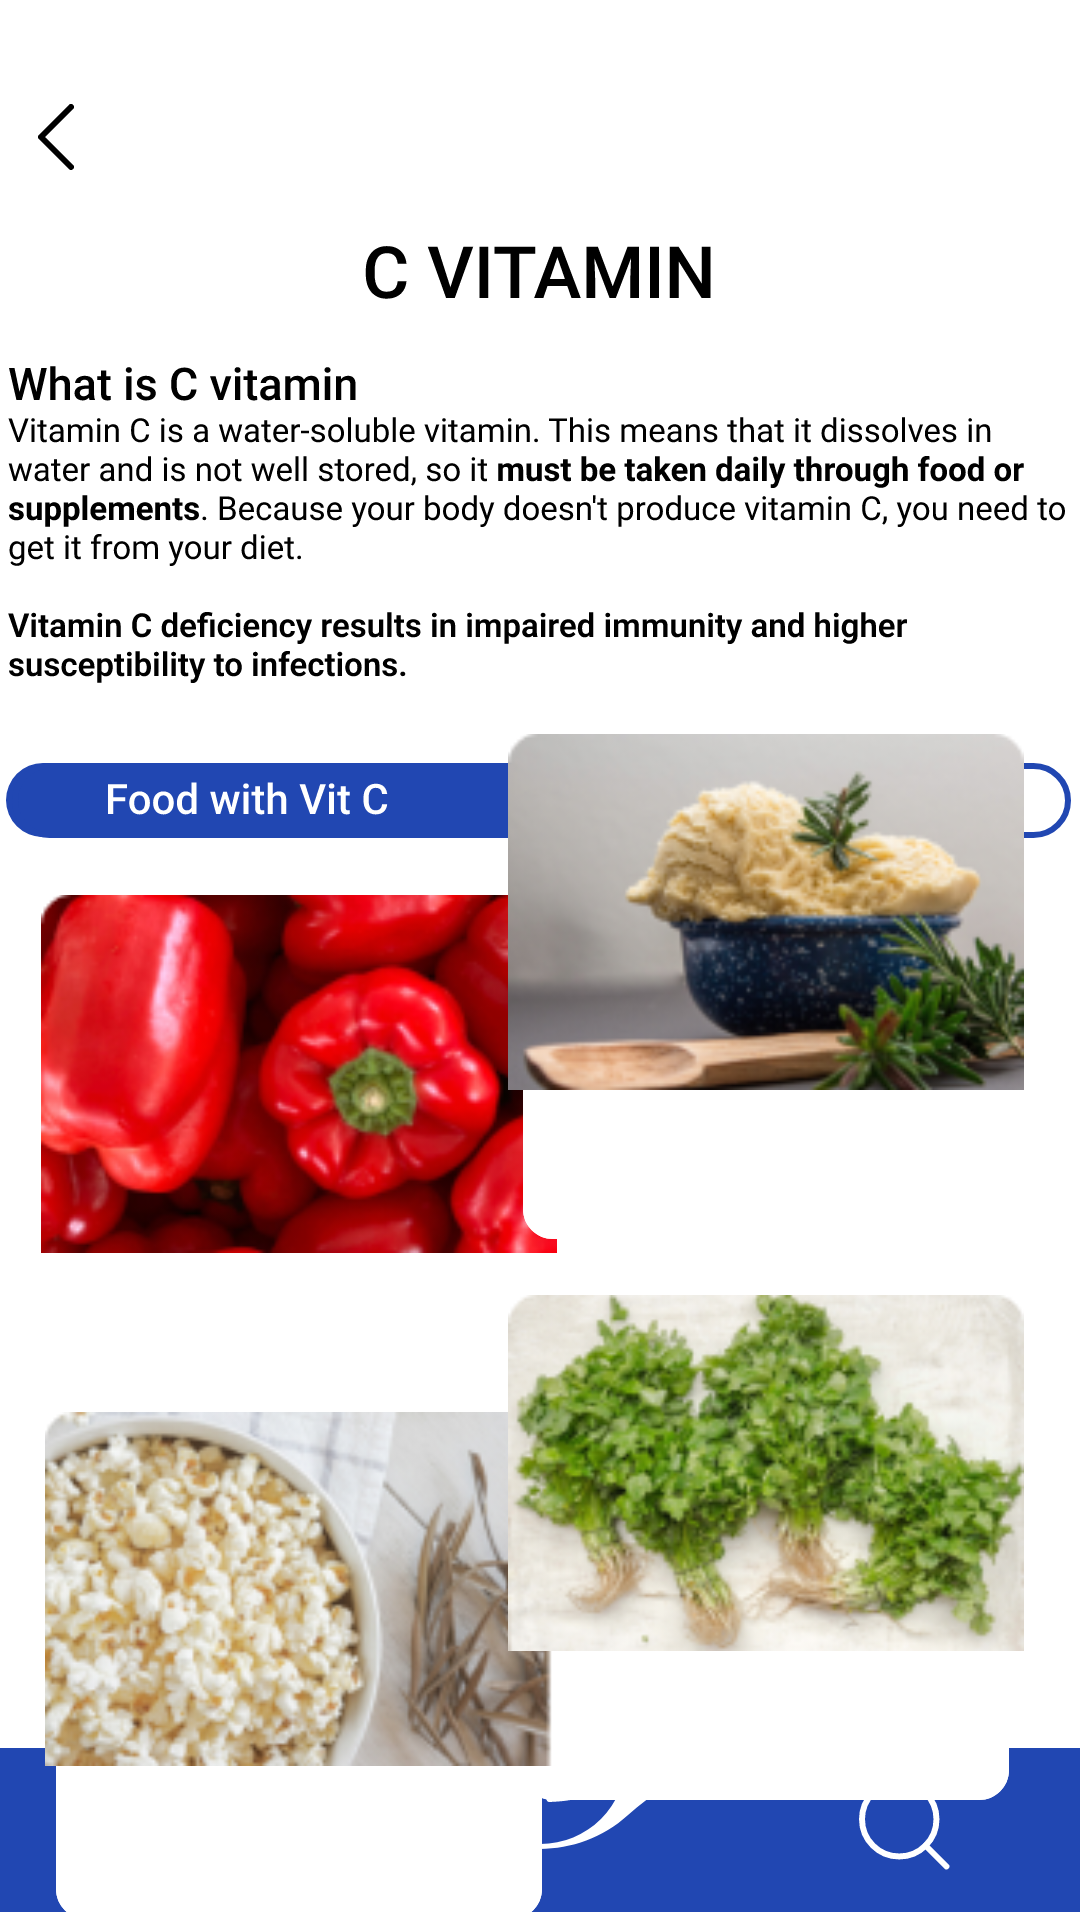

Reconstruct the res/layout file that produces this screen, plus the resources it refers to.
<!-- AndroidManifest.xml: application theme Theme.FoodAmin -->
<!-- res/layout/foodsc.xml -->
<?xml version="1.0" encoding="utf-8"?>
<androidx.constraintlayout.widget.ConstraintLayout xmlns:android="http://schemas.android.com/apk/res/android"
    xmlns:app="http://schemas.android.com/apk/res-auto"
    xmlns:tools="http://schemas.android.com/tools"
    android:layout_width="match_parent"
    android:layout_height="match_parent">


    <ImageView
        android:id="@+id/imageView45"
        android:layout_width="wrap_content"
        android:layout_height="wrap_content"
        app:layout_constraintBottom_toBottomOf="parent"
        app:layout_constraintEnd_toEndOf="parent"
        app:layout_constraintHorizontal_bias="0.036"
        app:layout_constraintStart_toStartOf="parent"
        app:layout_constraintTop_toTopOf="parent"
        app:layout_constraintVertical_bias="0.056"
        app:srcCompat="@drawable/backarrow" />

    <ImageView
        android:id="@+id/imageView18"
        android:layout_width="wrap_content"
        android:layout_height="wrap_content"
        app:layout_constraintBottom_toBottomOf="parent"
        app:layout_constraintEnd_toEndOf="parent"
        app:layout_constraintStart_toStartOf="parent"
        app:layout_constraintTop_toTopOf="parent"
        app:layout_constraintVertical_bias="1.0"
        app:srcCompat="@drawable/homebarbackground" />
    <ImageView
        android:id="@+id/imageView19"
        android:layout_width="wrap_content"
        android:layout_height="wrap_content"
        app:layout_constraintBottom_toBottomOf="parent"
        app:layout_constraintEnd_toEndOf="parent"
        app:layout_constraintStart_toStartOf="parent"
        app:layout_constraintTop_toTopOf="parent"
        app:layout_constraintVertical_bias="0.97"
        app:srcCompat="@drawable/scanbutton" />
    <ImageView
        android:id="@+id/imageView26"
        android:layout_width="wrap_content"
        android:layout_height="wrap_content"
        app:layout_constraintBottom_toBottomOf="@+id/imageView18"
        app:layout_constraintEnd_toEndOf="parent"
        app:layout_constraintHorizontal_bias="0.134"
        app:layout_constraintStart_toStartOf="@+id/imageView18"
        app:layout_constraintTop_toTopOf="@+id/imageView18"
        app:layout_constraintVertical_bias="0.428"
        app:srcCompat="@drawable/usericon" />
    <ImageView
        android:id="@+id/imageView33"
        android:layout_width="wrap_content"
        android:layout_height="wrap_content"
        app:layout_constraintBottom_toBottomOf="@+id/imageView18"
        app:layout_constraintEnd_toEndOf="@+id/imageView18"
        app:layout_constraintHorizontal_bias="0.87"
        app:layout_constraintStart_toStartOf="@+id/imageView18"
        app:layout_constraintTop_toTopOf="@+id/imageView18"
        app:layout_constraintVertical_bias="0.448"
        app:srcCompat="@drawable/searchicon" />

    <ImageView
        android:id="@+id/imageView34"
        android:layout_width="wrap_content"
        android:layout_height="wrap_content"
        app:layout_constraintBottom_toBottomOf="@+id/imageView18"
        app:layout_constraintEnd_toEndOf="parent"
        app:layout_constraintHorizontal_bias="0.498"
        app:layout_constraintStart_toStartOf="parent"
        app:layout_constraintTop_toTopOf="parent"
        app:layout_constraintVertical_bias="0.131"
        app:srcCompat="@drawable/c_vitamin" />

    <ImageView
        android:id="@+id/imageView35"
        android:layout_width="wrap_content"
        android:layout_height="wrap_content"
        app:layout_constraintBottom_toBottomOf="@+id/imageView18"
        app:layout_constraintEnd_toEndOf="parent"
        app:layout_constraintStart_toStartOf="parent"
        app:layout_constraintTop_toBottomOf="@+id/imageView34"
        app:layout_constraintVertical_bias="0.045"
        app:srcCompat="@drawable/foodswhatiscvitamin" />

    <ImageView
        android:id="@+id/imageView36"
        android:layout_width="wrap_content"
        android:layout_height="wrap_content"
        app:layout_constraintBottom_toBottomOf="@+id/imageView18"
        app:layout_constraintEnd_toEndOf="parent"
        app:layout_constraintHorizontal_bias="0.421"
        app:layout_constraintStart_toStartOf="parent"
        app:layout_constraintTop_toBottomOf="@+id/imageView35"
        app:layout_constraintVertical_bias="0.055"
        app:srcCompat="@drawable/foodsctoggle" />

    <ImageView
        android:id="@+id/imageView37"
        android:layout_width="wrap_content"
        android:layout_height="wrap_content"
        app:layout_constraintBottom_toBottomOf="parent"
        app:layout_constraintEnd_toEndOf="parent"
        app:layout_constraintHorizontal_bias="0.072"
        app:layout_constraintStart_toStartOf="parent"
        app:layout_constraintTop_toBottomOf="@+id/imageView36"
        app:layout_constraintVertical_bias="0.081"
        app:srcCompat="@drawable/foodscbox" />

    <ImageView
        android:id="@+id/imageView38"
        android:layout_width="172dp"
        android:layout_height="128dp"
        app:layout_constraintBottom_toBottomOf="@+id/imageView37"
        app:layout_constraintEnd_toEndOf="@+id/imageView37"
        app:layout_constraintHorizontal_bias="0.0"
        app:layout_constraintStart_toStartOf="@+id/imageView37"
        app:layout_constraintTop_toTopOf="@+id/imageView37"
        app:layout_constraintVertical_bias="0.0"
        app:srcCompat="@drawable/foodscbellpepper" />

    <ImageView
        android:id="@+id/imageView39"
        android:layout_width="wrap_content"
        android:layout_height="wrap_content"
        app:layout_constraintBottom_toBottomOf="parent"
        app:layout_constraintEnd_toEndOf="parent"
        app:layout_constraintHorizontal_bias="0.9"
        app:layout_constraintStart_toStartOf="parent"
        app:layout_constraintTop_toTopOf="parent"
        app:layout_constraintVertical_bias="0.529"
        app:srcCompat="@drawable/foodscbox" />

    <ImageView
        android:id="@+id/imageView40"
        android:layout_width="172dp"
        android:layout_height="120dp"
        app:layout_constraintBottom_toBottomOf="@+id/imageView39"
        app:layout_constraintEnd_toEndOf="@+id/imageView39"
        app:layout_constraintHorizontal_bias="0.0"
        app:layout_constraintStart_toStartOf="@+id/imageView39"
        app:layout_constraintTop_toTopOf="@+id/imageView39"
        app:layout_constraintVertical_bias="0.0"
        app:srcCompat="@drawable/foodscmashedpotatoes" />

    <ImageView
        android:id="@+id/imageView42"
        android:layout_width="wrap_content"
        android:layout_height="wrap_content"
        app:layout_constraintBottom_toBottomOf="@+id/imageView18"
        app:layout_constraintEnd_toEndOf="parent"
        app:layout_constraintHorizontal_bias="0.9"
        app:layout_constraintStart_toStartOf="parent"
        app:layout_constraintTop_toBottomOf="@+id/imageView39"
        app:layout_constraintVertical_bias="0.211"
        app:srcCompat="@drawable/foodscbox" />

    <ImageView
        android:id="@+id/imageView41"
        android:layout_width="wrap_content"
        android:layout_height="wrap_content"
        app:layout_constraintBottom_toBottomOf="@+id/imageView18"
        app:layout_constraintEnd_toEndOf="parent"
        app:layout_constraintHorizontal_bias="0.072"
        app:layout_constraintStart_toStartOf="parent"
        app:layout_constraintTop_toBottomOf="@+id/imageView37"
        app:layout_constraintVertical_bias="0.218"
        app:srcCompat="@drawable/foodscbox" />

    <ImageView
        android:id="@+id/imageView43"
        android:layout_width="172dp"
        android:layout_height="118dp"
        app:layout_constraintBottom_toBottomOf="@+id/imageView41"
        app:layout_constraintEnd_toEndOf="@+id/imageView41"
        app:layout_constraintHorizontal_bias="1.0"
        app:layout_constraintStart_toStartOf="@+id/imageView41"
        app:layout_constraintTop_toTopOf="@+id/imageView41"
        app:layout_constraintVertical_bias="0.0"
        app:srcCompat="@drawable/foodscpopcorn" />

    <ImageView
        android:id="@+id/imageView44"
        android:layout_width="172dp"
        android:layout_height="120dp"
        app:layout_constraintBottom_toBottomOf="@+id/imageView42"
        app:layout_constraintEnd_toEndOf="@+id/imageView42"
        app:layout_constraintHorizontal_bias="0.0"
        app:layout_constraintStart_toStartOf="@+id/imageView42"
        app:layout_constraintTop_toTopOf="@+id/imageView42"
        app:layout_constraintVertical_bias="0.0"
        app:srcCompat="@drawable/foodsckoriander" />


</androidx.constraintlayout.widget.ConstraintLayout>
<!-- resources referenced by this layout -->
<resources>
  <!-- drawable backarrow (drawable) -->
  <vector xmlns:android="http://schemas.android.com/apk/res/android"
      android:width="12dp"
      android:height="22dp"
      android:viewportWidth="12"
      android:viewportHeight="22">
    <path
        android:pathData="M11,1L1,11L11,21"
        android:strokeLineJoin="round"
        android:strokeWidth="2"
        android:fillColor="#00000000"
        android:strokeColor="#000000"
        android:strokeLineCap="round"/>
  </vector>
  <!-- drawable foodscbox (drawable) -->
  <vector xmlns:android="http://schemas.android.com/apk/res/android"
      android:width="172dp"
      android:height="179dp"
      android:viewportWidth="172"
      android:viewportHeight="179">
    <path
        android:pathData="M5,10C5,4.48 9.48,0 15,0H157C162.52,0 167,4.48 167,10V159C167,164.52 162.52,169 157,169H15C9.48,169 5,164.52 5,159V10Z"
        android:fillColor="#ffffff"/>
    <path
        android:strokeWidth="1"
        android:pathData="M5.5,10C5.5,4.75 9.75,0.5 15,0.5H157C162.25,0.5 166.5,4.75 166.5,10V159C166.5,164.25 162.25,168.5 157,168.5H15C9.75,168.5 5.5,164.25 5.5,159V10Z"
        android:fillColor="#00000000"
        android:strokeColor="#ffffff"/>
  </vector>
  <!-- drawable homebarbackground (drawable) -->
  <vector xmlns:android="http://schemas.android.com/apk/res/android"
      android:width="393dp"
      android:height="60dp"
      android:viewportWidth="393"
      android:viewportHeight="60">
    <path
        android:pathData="M0,0H88.25H100.7C124.3,0 147.07,8.77 164.57,24.62C182.69,41.03 210.31,41.03 228.43,24.62C245.93,8.77 268.7,0 292.3,0H329.5H393V60H0V0Z"
        android:fillColor="#2147B2"/>
  </vector>
  <!-- drawable searchicon (drawable) -->
  <vector xmlns:android="http://schemas.android.com/apk/res/android"
      android:width="31dp"
      android:height="31dp"
      android:viewportWidth="31"
      android:viewportHeight="31">
    <path
        android:pathData="M25.825,13.412C25.825,20.268 20.268,25.825 13.412,25.825C6.557,25.825 1,20.268 1,13.412C1,6.557 6.557,1 13.412,1C20.268,1 25.825,6.557 25.825,13.412Z"
        android:strokeLineJoin="round"
        android:strokeWidth="2"
        android:fillColor="#00000000"
        android:strokeColor="#ffffff"
        android:strokeLineCap="round"/>
    <path
        android:pathData="M29.135,29.135L22.19,22.189"
        android:strokeLineJoin="round"
        android:strokeWidth="2"
        android:fillColor="#00000000"
        android:strokeColor="#ffffff"
        android:strokeLineCap="round"/>
  </vector>
  <!-- drawable usericon (drawable) -->
  <vector xmlns:android="http://schemas.android.com/apk/res/android"
      android:width="29dp"
      android:height="32dp"
      android:viewportWidth="29"
      android:viewportHeight="32">
    <path
        android:pathData="M23.342,30.79H5.137C2.852,30.79 1,28.938 1,26.653C1,19.899 10.93,20.033 14.24,20.033C17.55,20.033 27.48,19.899 27.48,26.653C27.48,28.938 25.627,30.79 23.342,30.79Z"
        android:strokeLineJoin="round"
        android:strokeWidth="2"
        android:fillColor="#00000000"
        android:strokeColor="#ffffff"
        android:strokeLineCap="round"/>
    <path
        android:pathData="M14.24,14.24C17.896,14.24 20.86,11.276 20.86,7.62C20.86,3.964 17.896,1 14.24,1C10.584,1 7.62,3.964 7.62,7.62C7.62,11.276 10.584,14.24 14.24,14.24Z"
        android:strokeLineJoin="round"
        android:strokeWidth="2"
        android:fillColor="#00000000"
        android:strokeColor="#ffffff"
        android:strokeLineCap="round"/>
  </vector>
  <style name="Theme.FoodAmin" parent="Theme.MaterialComponents.DayNight.DarkActionBar">
          
          <item name="colorPrimary">@color/purple_500</item>
          <item name="colorPrimaryVariant">@color/purple_700</item>
          <item name="colorOnPrimary">@color/white</item>
          
          <item name="colorSecondary">@color/teal_200</item>
          <item name="colorSecondaryVariant">@color/teal_700</item>
          <item name="colorOnSecondary">@color/black</item>
          
          <item name="android:statusBarColor">?attr/colorPrimaryVariant</item>
          
      </style>
  <!-- not gathered from this repository: default colours our renderer supplied (Android Studio template values) -->
  <color name="purple_500">#FF6200EE</color>
  <color name="purple_700">#FF3700B3</color>
  <color name="teal_200">#FF03DAC5</color>
  <color name="teal_700">#FF018786</color>
  <color name="black">#FF000000</color>
  <color name="white">#FFFFFFFF</color>
</resources>
